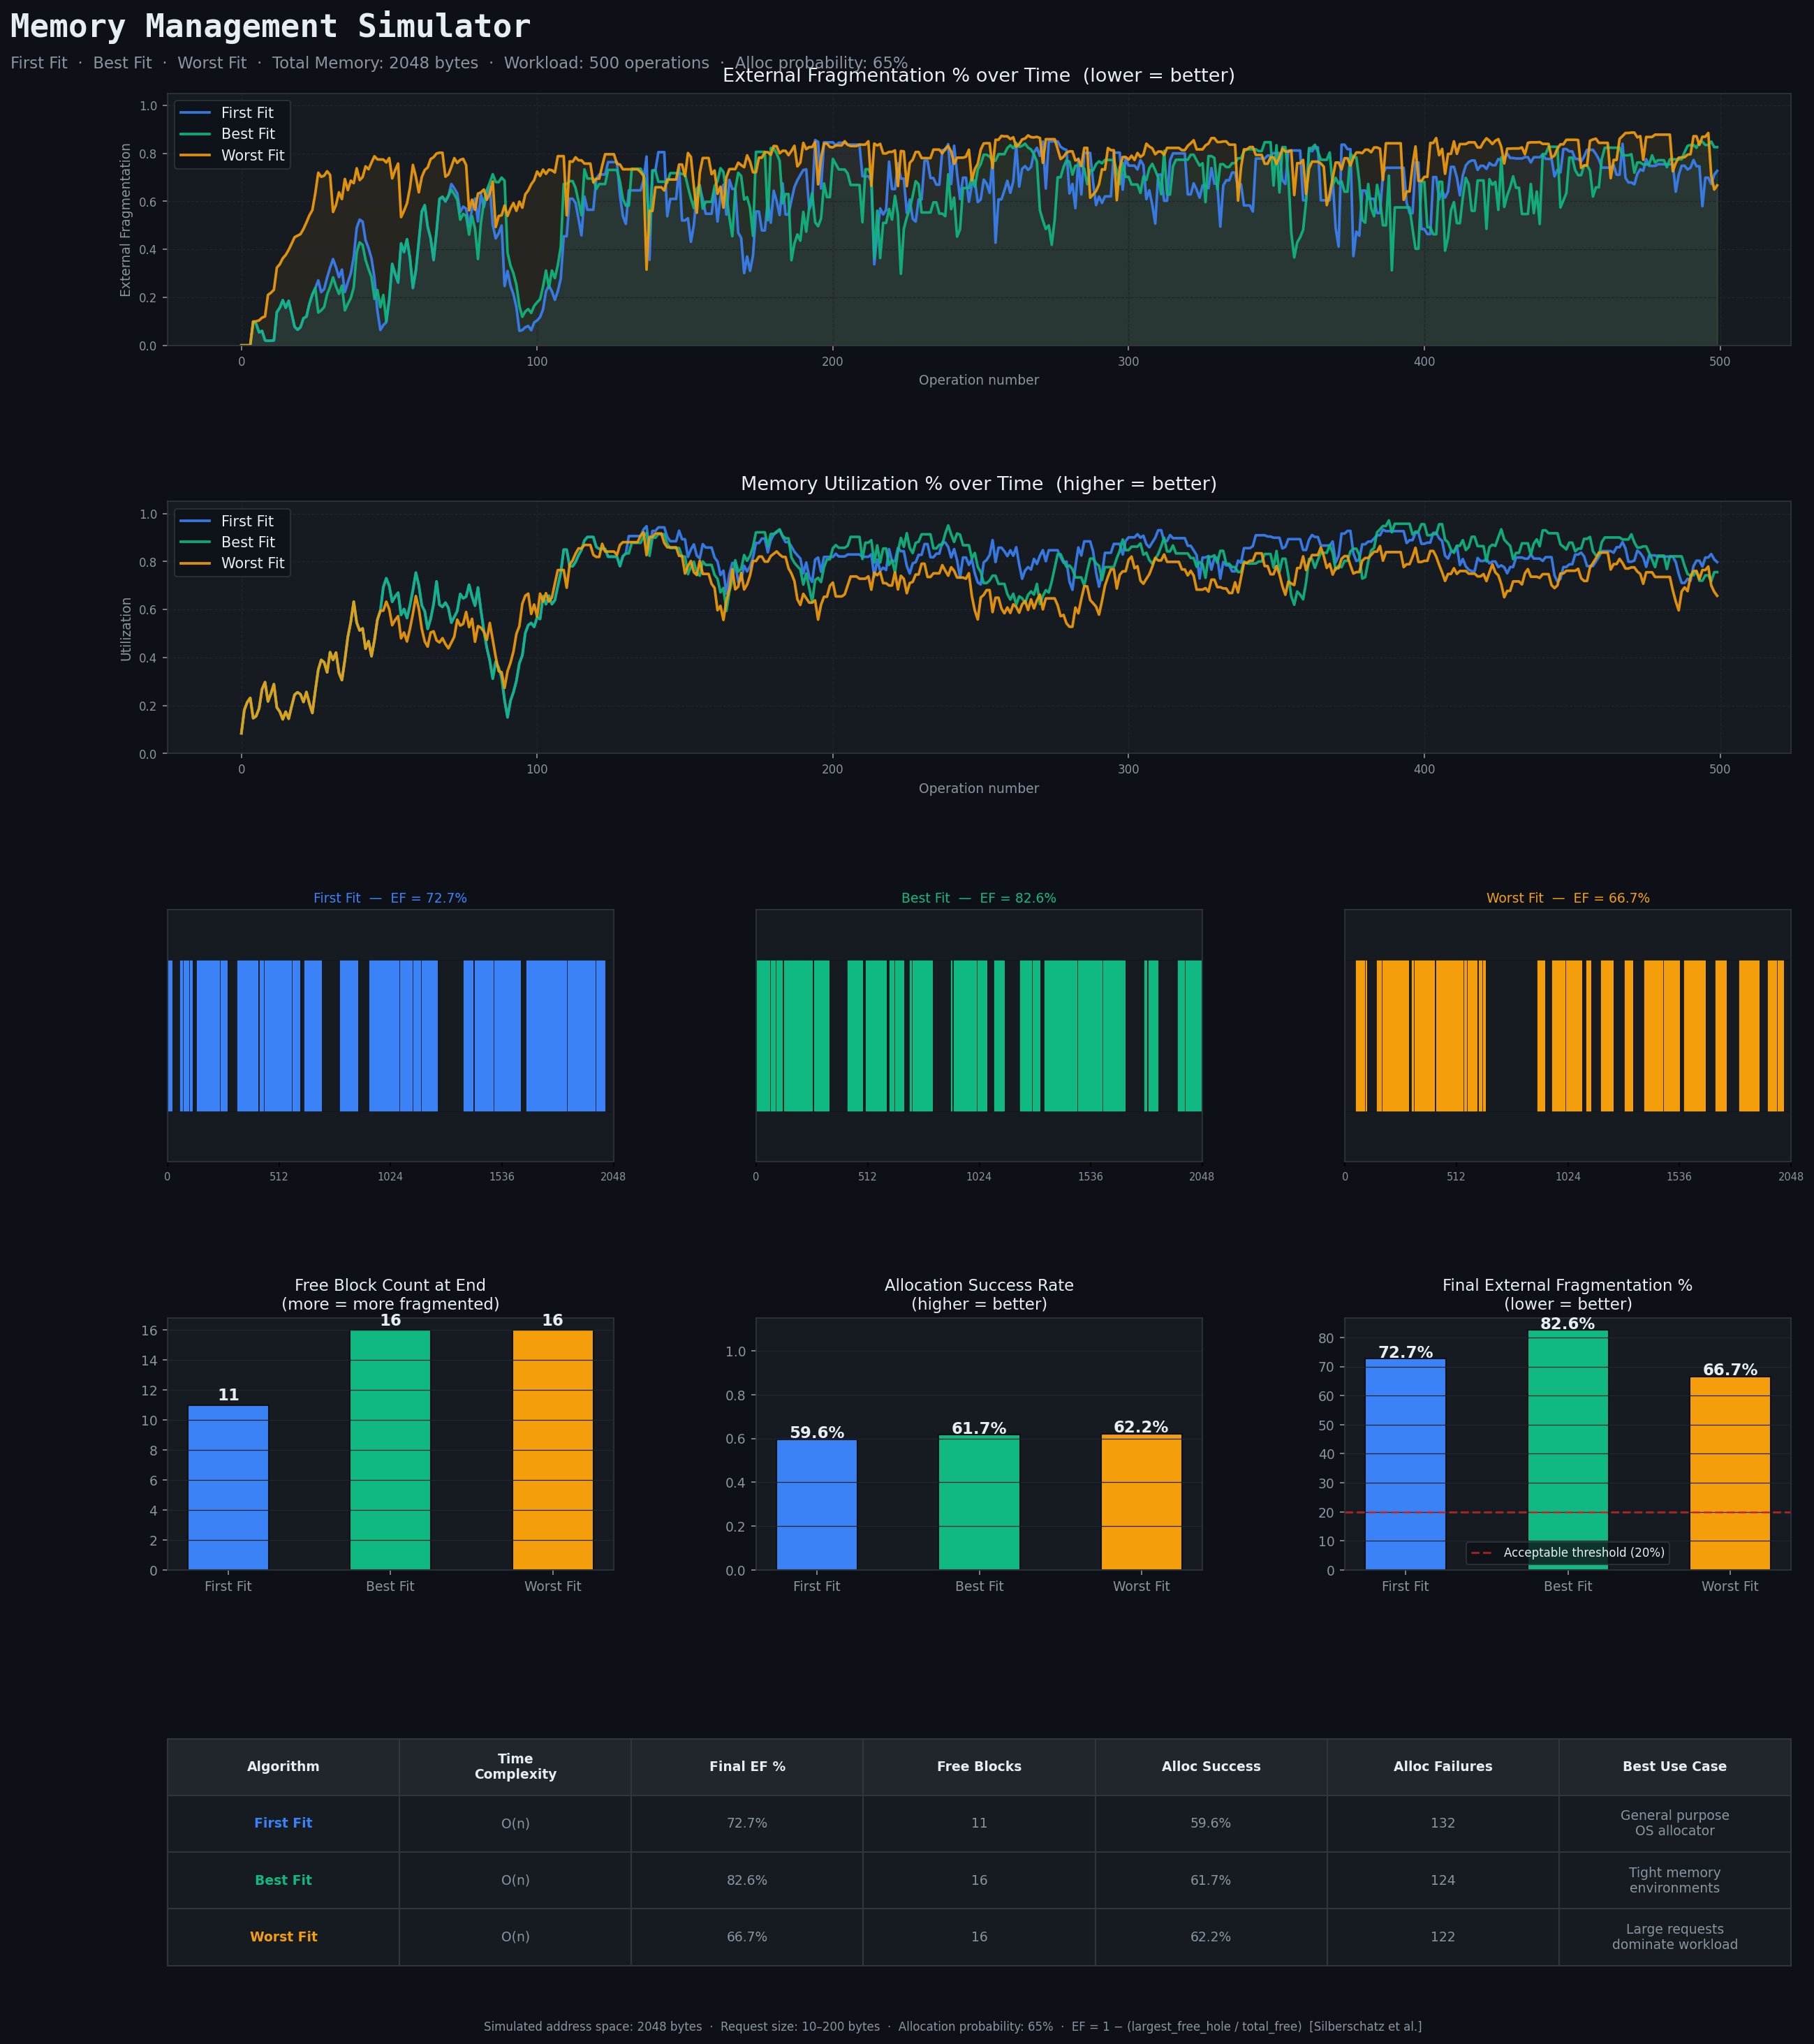

Reproduce this figure in Python.
"""
Memory Management Simulator
============================
Simulates OS memory allocation using three classic algorithms:
  - First Fit   : allocate in the first hole that fits
  - Best Fit    : allocate in the smallest hole that fits
  - Worst Fit   : allocate in the largest hole (maximises leftover)

Data Structures used:
  - Doubly-Linked List of memory blocks (free + allocated)
  - Min-Heap (heapq) for Best Fit hole selection
  - Max-Heap (heapq) for Worst Fit hole selection

Research Angle:
  Compare External Fragmentation % for each algorithm under
  simulated heavy load (random alloc/dealloc workload).

  External Fragmentation = (free memory not usable for largest request)
                           ─────────────────────────────────────────────
                                    total free memory

References:
  Silberschatz, Galvin & Gagne — "Operating System Concepts" (10th ed.)
  Knuth — "The Art of Computer Programming Vol. 1", §2.5 Dynamic Storage
"""

import random
import heapq
import matplotlib
matplotlib.use('Agg')
import matplotlib.pyplot as plt
import matplotlib.patches as mpatches
from matplotlib.gridspec import GridSpec
import numpy as np
from dataclasses import dataclass, field
from typing import Optional
from copy import deepcopy

random.seed(42)
np.random.seed(42)


# ══════════════════════════════════════════════════════════════
#  SECTION 1 — MEMORY BLOCK (Doubly-Linked List Node)
# ══════════════════════════════════════════════════════════════

@dataclass
class Block:
    """
    A contiguous region of memory.
    Forms a doubly-linked list representing the full address space.
    """
    start:  int
    size:   int
    free:   bool = True
    pid:    Optional[int] = None   # process id if allocated
    prev:   Optional['Block'] = field(default=None, repr=False)
    next:   Optional['Block'] = field(default=None, repr=False)

    @property
    def end(self):
        return self.start + self.size - 1

    def __repr__(self):
        status = f"FREE({self.size})" if self.free else f"PID{self.pid}({self.size})"
        return f"[{self.start}-{self.end}: {status}]"


# ══════════════════════════════════════════════════════════════
#  SECTION 2 — MEMORY MANAGER BASE CLASS
# ══════════════════════════════════════════════════════════════

class MemoryManager:
    """
    Base memory manager. Maintains a doubly-linked list of blocks.
    Subclasses implement _find_hole() with different strategies.

    Total memory = TOTAL_SIZE bytes (simulated address space).
    """

    def __init__(self, total_size: int):
        self.total_size  = total_size
        self.alloc_count = 0
        self.fail_count  = 0
        self.frag_history: list[float] = []
        self.util_history: list[float] = []

        # Initialise: one big free block spanning entire address space
        self.head = Block(start=0, size=total_size, free=True)

    # ── Public API ────────────────────────────────────────────

    def allocate(self, size: int, pid: int) -> bool:
        """
        Try to allocate `size` bytes for process `pid`.
        Returns True on success, False on failure (no suitable hole).
        """
        hole = self._find_hole(size)
        if hole is None:
            self.fail_count += 1
            return False

        self._split_block(hole, size, pid)
        self.alloc_count += 1
        return True

    def free(self, pid: int) -> bool:
        """
        Release all memory held by process `pid`.
        Coalesces adjacent free blocks (prevents artificial fragmentation).
        """
        freed = False
        block = self.head
        while block:
            if not block.free and block.pid == pid:
                block.free = True
                block.pid  = None
                self._coalesce(block)
                freed = True
                break
            block = block.next
        return freed

    def snapshot(self) -> list[dict]:
        """Return current memory map as a list of block dicts."""
        out, b = [], self.head
        while b:
            out.append({'start': b.start, 'size': b.size,
                        'free': b.free, 'pid': b.pid})
            b = b.next
        return out

    # ── Metrics ───────────────────────────────────────────────

    def external_fragmentation(self) -> float:
        """
        External Fragmentation (Silberschatz definition):

          EF = 1 - (largest_free_hole / total_free_memory)

        = fraction of free memory that CANNOT satisfy the largest
          possible request due to fragmentation into small holes.
        EF = 0.0 → perfectly contiguous free memory (no fragmentation)
        EF = 1.0 → all free memory is in tiny unusable fragments
        """
        free_blocks = []
        b = self.head
        while b:
            if b.free:
                free_blocks.append(b.size)
            b = b.next

        if not free_blocks or sum(free_blocks) == 0:
            return 0.0

        total_free  = sum(free_blocks)
        largest_hole = max(free_blocks)
        return 1.0 - (largest_hole / total_free)

    def utilization(self) -> float:
        """Fraction of total memory currently allocated."""
        used = 0
        b = self.head
        while b:
            if not b.free:
                used += b.size
            b = b.next
        return used / self.total_size

    def record_snapshot(self):
        self.frag_history.append(self.external_fragmentation())
        self.util_history.append(self.utilization())

    def free_block_count(self) -> int:
        count, b = 0, self.head
        while b:
            if b.free: count += 1
            b = b.next
        return count

    def total_free(self) -> int:
        total, b = 0, self.head
        while b:
            if b.free: total += b.size
            b = b.next
        return total

    # ── Internal helpers ──────────────────────────────────────

    def _find_hole(self, size: int) -> Optional[Block]:
        raise NotImplementedError

    def _split_block(self, block: Block, size: int, pid: int):
        """
        Carve `size` bytes out of `block`.
        If leftover ≥ 1 byte, insert a new free block after it.
        """
        leftover = block.size - size
        block.size = size
        block.free = False
        block.pid  = pid

        if leftover > 0:
            new_block       = Block(start=block.start + size,
                                    size=leftover, free=True)
            new_block.prev  = block
            new_block.next  = block.next
            if block.next:
                block.next.prev = new_block
            block.next = new_block

    def _coalesce(self, block: Block):
        """Merge block with adjacent free neighbours (both directions)."""
        # Merge with next
        if block.next and block.next.free:
            nxt         = block.next
            block.size += nxt.size
            block.next  = nxt.next
            if nxt.next:
                nxt.next.prev = block

        # Merge with prev
        if block.prev and block.prev.free:
            prv          = block.prev
            prv.size    += block.size
            prv.next     = block.next
            if block.next:
                block.next.prev = prv


# ══════════════════════════════════════════════════════════════
#  SECTION 3 — ALLOCATION ALGORITHMS
# ══════════════════════════════════════════════════════════════

class FirstFit(MemoryManager):
    """
    First Fit: scan from the HEAD and use the FIRST hole ≥ requested size.
    Time: O(n)  — fast but creates many small fragments near the start.
    """
    name = "First Fit"
    color = "#3b82f6"

    def _find_hole(self, size: int) -> Optional[Block]:
        b = self.head
        while b:
            if b.free and b.size >= size:
                return b
            b = b.next
        return None


class BestFit(MemoryManager):
    """
    Best Fit: scan ALL holes and use the SMALLEST one ≥ requested size.
    Minimises wasted space per allocation but creates many tiny fragments.
    Time: O(n) scan; can use a min-heap for O(log n) in production.
    """
    name = "Best Fit"
    color = "#10b981"

    def _find_hole(self, size: int) -> Optional[Block]:
        best, b = None, self.head
        while b:
            if b.free and b.size >= size:
                if best is None or b.size < best.size:
                    best = b
            b = b.next
        return best


class WorstFit(MemoryManager):
    """
    Worst Fit: use the LARGEST available hole.
    Leaves large remainders — reduces tiny unusable fragments
    but wastes large holes on small requests.
    Time: O(n) scan; can use a max-heap for O(log n) in production.
    """
    name = "Worst Fit"
    color = "#f59e0b"

    def _find_hole(self, size: int) -> Optional[Block]:
        worst, b = None, self.head
        while b:
            if b.free and b.size >= size:
                if worst is None or b.size > worst.size:
                    worst = b
            b = b.next
        return worst


# ══════════════════════════════════════════════════════════════
#  SECTION 4 — WORKLOAD SIMULATOR
# ══════════════════════════════════════════════════════════════

def run_simulation(manager: MemoryManager,
                   n_ops: int     = 500,
                   min_size: int  = 10,
                   max_size: int  = 200,
                   alloc_prob: float = 0.65) -> dict:
    """
    Simulate n_ops memory operations:
      - With probability alloc_prob  → allocate random-sized block
      - Otherwise                    → free a random live process

    Records external fragmentation after every operation.
    """
    live_pids: list[int] = []
    pid_counter = 1
    snapshots_at = []   # store memory maps at key points

    for op in range(n_ops):
        if live_pids and random.random() > alloc_prob:
            # Deallocate a random live process
            pid = random.choice(live_pids)
            if manager.free(pid):
                live_pids.remove(pid)
        else:
            # Allocate
            size = random.randint(min_size, max_size)
            if manager.allocate(size, pid_counter):
                live_pids.append(pid_counter)
            pid_counter += 1

        manager.record_snapshot()

        # Capture detailed snapshots at 25%, 50%, 75%, 100%
        for pct in [0.25, 0.50, 0.75, 1.0]:
            if op == int(n_ops * pct) - 1:
                snapshots_at.append({
                    'pct':      int(pct * 100),
                    'op':       op,
                    'map':      manager.snapshot(),
                    'ef':       manager.external_fragmentation(),
                    'util':     manager.utilization(),
                    'n_free':   manager.free_block_count(),
                    'total_free': manager.total_free(),
                })

    return {
        'name':           manager.name,
        'color':          manager.color,
        'frag_history':   manager.frag_history,
        'util_history':   manager.util_history,
        'alloc_count':    manager.alloc_count,
        'fail_count':     manager.fail_count,
        'final_ef':       manager.external_fragmentation(),
        'final_util':     manager.utilization(),
        'final_n_free':   manager.free_block_count(),
        'final_free':     manager.total_free(),
        'snapshots':      snapshots_at,
        'final_map':      manager.snapshot(),
    }


# ══════════════════════════════════════════════════════════════
#  SECTION 5 — VISUALIZATION
# ══════════════════════════════════════════════════════════════

TOTAL_MEM  = 2048   # bytes (simulated address space)
N_OPS      = 500
MIN_SIZE   = 10
MAX_SIZE   = 200
ALLOC_PROB = 0.65

BG     = "#0d1117"
PANEL  = "#161b22"
BORDER = "#30363d"
TEXT   = "#e6edf3"
MUTED  = "#8b949e"
GRID   = "#21262d"


def draw_memory_map(ax, memory_map: list[dict], title: str, color: str):
    """Draw a horizontal memory map bar."""
    ax.set_facecolor(PANEL)
    for sp in ax.spines.values():
        sp.set_color(BORDER)

    total = sum(b['size'] for b in memory_map)
    x = 0
    for b in memory_map:
        w   = b['size'] / total
        col = PANEL if b['free'] else color
        ax.barh(0, w, left=x, height=0.6,
                color=col, edgecolor=BG, linewidth=0.3)
        x += w

    ax.set_xlim(0, 1)
    ax.set_ylim(-0.5, 0.5)
    ax.set_yticks([])
    ax.set_xticks([0, 0.25, 0.5, 0.75, 1.0])
    ax.set_xticklabels(['0', '512', '1024', '1536', '2048'],
                        fontsize=7, color=MUTED)
    ax.set_title(title, fontsize=9, color=color, pad=5)


def make_charts(results: list[dict]):
    fig = plt.figure(figsize=(20, 20), facecolor=BG)

    fig.text(0.05, 0.977,
             "Memory Management Simulator",
             fontsize=22, fontweight='bold', color=TEXT,
             fontfamily='DejaVu Sans Mono')
    fig.text(0.05, 0.962,
             f"First Fit  ·  Best Fit  ·  Worst Fit  ·  "
             f"Total Memory: {TOTAL_MEM} bytes  ·  "
             f"Workload: {N_OPS} operations  ·  "
             f"Alloc probability: {ALLOC_PROB:.0%}",
             fontsize=11, color=MUTED)

    gs = GridSpec(5, 3, figure=fig,
                  top=0.95, bottom=0.05,
                  hspace=0.62, wspace=0.32)

    # Row 0: External Fragmentation over time (full width)
    ax_ef   = fig.add_subplot(gs[0, :])
    # Row 1: Utilization over time (full width)
    ax_util = fig.add_subplot(gs[1, :])
    # Row 2: Final memory maps (one per algo)
    ax_map  = [fig.add_subplot(gs[2, i]) for i in range(3)]
    # Row 3: Free block count bar + alloc success bar + final EF bar
    ax_nfree = fig.add_subplot(gs[3, 0])
    ax_succ  = fig.add_subplot(gs[3, 1])
    ax_efbar = fig.add_subplot(gs[3, 2])
    # Row 4: Research summary table
    ax_tbl   = fig.add_subplot(gs[4, :])

    for ax in [ax_ef, ax_util, ax_nfree, ax_succ, ax_efbar, ax_tbl]:
        ax.set_facecolor(PANEL)
        for sp in ax.spines.values():
            sp.set_color(BORDER)

    # ── 1. External Fragmentation over time ──────────────────
    for r in results:
        ax_ef.plot(r['frag_history'], color=r['color'],
                   linewidth=1.8, alpha=0.9, label=r['name'])
        # Fill under curve
        ax_ef.fill_between(range(len(r['frag_history'])),
                            r['frag_history'],
                            alpha=0.08, color=r['color'])

    ax_ef.set_title('External Fragmentation % over Time  (lower = better)',
                    fontsize=13, color=TEXT, pad=8)
    ax_ef.set_xlabel('Operation number', fontsize=9, color=MUTED)
    ax_ef.set_ylabel('External Fragmentation', fontsize=9, color=MUTED)
    ax_ef.tick_params(colors=MUTED, labelsize=8)
    ax_ef.grid(color=GRID, linewidth=0.6, linestyle='--')
    ax_ef.legend(fontsize=10, facecolor=BG, edgecolor=BORDER,
                 labelcolor=TEXT)
    ax_ef.set_ylim(0, 1.05)

    # ── 2. Utilization over time ──────────────────────────────
    for r in results:
        ax_util.plot(r['util_history'], color=r['color'],
                     linewidth=1.8, alpha=0.9, label=r['name'])

    ax_util.set_title('Memory Utilization % over Time  (higher = better)',
                      fontsize=13, color=TEXT, pad=8)
    ax_util.set_xlabel('Operation number', fontsize=9, color=MUTED)
    ax_util.set_ylabel('Utilization', fontsize=9, color=MUTED)
    ax_util.tick_params(colors=MUTED, labelsize=8)
    ax_util.grid(color=GRID, linewidth=0.6, linestyle='--')
    ax_util.legend(fontsize=10, facecolor=BG, edgecolor=BORDER,
                   labelcolor=TEXT)
    ax_util.set_ylim(0, 1.05)

    # ── 3. Final memory maps ──────────────────────────────────
    for ax, r in zip(ax_map, results):
        ef_pct = r['final_ef'] * 100
        draw_memory_map(
            ax, r['final_map'],
            f"{r['name']}  —  EF = {ef_pct:.1f}%",
            r['color']
        )

    # ── 4. Free block count ───────────────────────────────────
    names   = [r['name'] for r in results]
    colors  = [r['color'] for r in results]
    nfree   = [r['final_n_free'] for r in results]
    bars4   = ax_nfree.bar(names, nfree, color=colors,
                            edgecolor=BG, width=0.5)
    for bar, v in zip(bars4, nfree):
        ax_nfree.text(bar.get_x()+bar.get_width()/2, v+0.3,
                      str(v), ha='center', fontsize=11,
                      fontweight='bold', color=TEXT)
    ax_nfree.set_title('Free Block Count at End\n(more = more fragmented)',
                       fontsize=11, color=TEXT)
    ax_nfree.tick_params(colors=MUTED, labelsize=9)
    ax_nfree.grid(axis='y', color=GRID, linewidth=0.6)
    ax_nfree.set_facecolor(PANEL)
    for sp in ax_nfree.spines.values(): sp.set_color(BORDER)

    # ── 5. Allocation success rate ────────────────────────────
    succ_rates = [r['alloc_count'] / max(r['alloc_count']+r['fail_count'], 1)
                  for r in results]
    bars5 = ax_succ.bar(names, succ_rates, color=colors,
                        edgecolor=BG, width=0.5)
    for bar, v in zip(bars5, succ_rates):
        ax_succ.text(bar.get_x()+bar.get_width()/2, v+0.005,
                     f'{v:.1%}', ha='center', fontsize=11,
                     fontweight='bold', color=TEXT)
    ax_succ.set_title('Allocation Success Rate\n(higher = better)',
                      fontsize=11, color=TEXT)
    ax_succ.set_ylim(0, 1.15)
    ax_succ.tick_params(colors=MUTED, labelsize=9)
    ax_succ.grid(axis='y', color=GRID, linewidth=0.6)
    ax_succ.set_facecolor(PANEL)
    for sp in ax_succ.spines.values(): sp.set_color(BORDER)

    # ── 6. Final external fragmentation bar ──────────────────
    ef_vals = [r['final_ef'] * 100 for r in results]
    bars6   = ax_efbar.bar(names, ef_vals, color=colors,
                            edgecolor=BG, width=0.5)
    ax_efbar.axhline(20, color='#dc2626', linewidth=1.5,
                     linestyle='--', alpha=0.7, label='Acceptable threshold (20%)')
    for bar, v in zip(bars6, ef_vals):
        ax_efbar.text(bar.get_x()+bar.get_width()/2, v+0.4,
                      f'{v:.1f}%', ha='center', fontsize=11,
                      fontweight='bold', color=TEXT)
    ax_efbar.set_title('Final External Fragmentation %\n(lower = better)',
                       fontsize=11, color=TEXT)
    ax_efbar.legend(fontsize=8, facecolor=BG, edgecolor=BORDER, labelcolor=TEXT)
    ax_efbar.tick_params(colors=MUTED, labelsize=9)
    ax_efbar.grid(axis='y', color=GRID, linewidth=0.6)
    ax_efbar.set_facecolor(PANEL)
    for sp in ax_efbar.spines.values(): sp.set_color(BORDER)

    # ── 7. Research summary table ─────────────────────────────
    ax_tbl.axis('off')
    ax_tbl.set_facecolor(PANEL)
    for sp in ax_tbl.spines.values(): sp.set_color(BORDER)

    col_labels = ['Algorithm', 'Time\nComplexity',
                  'Final EF %', 'Free Blocks',
                  'Alloc Success', 'Alloc Failures',
                  'Best Use Case']
    best_cases = ['General purpose\nOS allocator',
                  'Tight memory\nenvironments',
                  'Large requests\ndominate workload']
    rows = []
    for r, bc in zip(results, best_cases):
        sr = r['alloc_count'] / max(r['alloc_count']+r['fail_count'], 1)
        rows.append([
            r['name'],
            'O(n)',
            f"{r['final_ef']*100:.1f}%",
            str(r['final_n_free']),
            f"{sr:.1%}",
            str(r['fail_count']),
            bc,
        ])

    tbl = ax_tbl.table(
        cellText=rows,
        colLabels=col_labels,
        cellLoc='center',
        loc='center',
        bbox=[0, 0.05, 1, 0.90]
    )
    tbl.auto_set_font_size(False)
    tbl.set_fontsize(9)
    for (row, col), cell in tbl.get_celld().items():
        cell.set_edgecolor(BORDER)
        if row == 0:
            cell.set_facecolor('#21262d')
            cell.set_text_props(color=TEXT, fontweight='bold')
        else:
            rc = results[row-1]['color']
            cell.set_facecolor(PANEL)
            if col == 0:
                cell.set_text_props(color=rc, fontweight='bold')
            else:
                cell.set_text_props(color=MUTED)

    # Caption
    fig.text(0.5, 0.025,
             f"Simulated address space: {TOTAL_MEM} bytes  ·  "
             f"Request size: {MIN_SIZE}–{MAX_SIZE} bytes  ·  "
             f"Allocation probability: {ALLOC_PROB:.0%}  ·  "
             f"EF = 1 − (largest_free_hole / total_free)  "
             f"[Silberschatz et al.]",
             ha='center', fontsize=8, color=MUTED)

    out = '/mnt/user-data/outputs/memory_simulator.png'
    plt.savefig(out, dpi=150, bbox_inches='tight', facecolor=BG)
    plt.close()
    print(f"  Chart saved → {out}")
    return out


# ══════════════════════════════════════════════════════════════
#  SECTION 6 — FINAL REPORT
# ══════════════════════════════════════════════════════════════

def print_report(results: list[dict]):
    print('\n' + '═'*72)
    print('  MEMORY MANAGEMENT SIMULATOR — RESULTS')
    print('═'*72)

    for r in results:
        sr = r['alloc_count'] / max(r['alloc_count']+r['fail_count'], 1)
        print(f"""
  ── {r['name']} ──
  Allocations succeeded : {r['alloc_count']}
  Allocations failed    : {r['fail_count']}  ({1-sr:.1%} failure rate)
  Final free blocks     : {r['final_n_free']}
  Total free memory     : {r['final_free']} / {TOTAL_MEM} bytes
  External Fragmentation: {r['final_ef']*100:.2f}%""")

    print(f"""
  COMPARISON SUMMARY
  {'─'*70}
  {"Algorithm":<14} {"Final EF %":>12} {"Free Blocks":>13} {"Alloc Failures":>16}  Rank
  {'─'*70}""")

    ranked = sorted(results, key=lambda r: r['final_ef'])
    for i, r in enumerate(ranked):
        sr = r['alloc_count'] / max(r['alloc_count']+r['fail_count'], 1)
        print(f"  {r['name']:<14} {r['final_ef']*100:>11.2f}% "
              f"{r['final_n_free']:>13} {r['fail_count']:>16}  #{i+1}")

    winner = ranked[0]
    print(f"""
  RESEARCH FINDINGS
  {'─'*70}
  1. LOWEST EXTERNAL FRAGMENTATION: {winner['name']}
     EF = {winner['final_ef']*100:.2f}% — fewest unusable free fragments.

  2. FRAGMENTATION FORMULA (Silberschatz et al., OS Concepts 10e):
     EF = 1 − (largest_free_hole / total_free_memory)
     EF = 0.0 → all free memory is in one contiguous block (ideal)
     EF = 1.0 → all free memory is in 1-byte unusable fragments

  3. WHY BEST FIT DOESN'T ALWAYS WIN:
     Best Fit minimises waste per allocation but creates many tiny
     leftover fragments (≤ min_size). These fragments are too small
     for any future request → high long-term fragmentation.

  4. WORST FIT INTUITION:
     By choosing the largest hole, Worst Fit leaves large remainders
     that can satisfy future requests. But under heavy mixed workloads
     it wastes large holes on small requests, degrading over time.

  5. FIRST FIT IN PRACTICE:
     Linux kernel (slab allocator) and glibc malloc() both use
     variants of First Fit with coalescing. Speed (O(n) with
     early exit) often matters more than fragmentation percentage
     in real OS kernels.
  {'─'*70}""")
    print('═'*72)


# ══════════════════════════════════════════════════════════════
#  ENTRY POINT
# ══════════════════════════════════════════════════════════════

if __name__ == '__main__':
    print('\n' + '═'*72)
    print('  Memory Management Simulator')
    print('  First Fit · Best Fit · Worst Fit')
    print(f'  Address space: {TOTAL_MEM} bytes  ·  '
          f'Workload: {N_OPS} ops  ·  '
          f'Request size: {MIN_SIZE}–{MAX_SIZE} bytes')
    print('═'*72)

    # Run the same workload on all three algorithms
    # (same random seed → identical request sequence for fair comparison)
    all_results = []
    for AlgoClass in [FirstFit, BestFit, WorstFit]:
        random.seed(42)   # reset seed for identical workload
        np.random.seed(42)
        manager = AlgoClass(total_size=TOTAL_MEM)
        print(f'\n  Running {AlgoClass.name} …')
        result = run_simulation(
            manager,
            n_ops=N_OPS,
            min_size=MIN_SIZE,
            max_size=MAX_SIZE,
            alloc_prob=ALLOC_PROB,
        )
        all_results.append(result)
        print(f'    Done — EF={result["final_ef"]*100:.1f}%  '
              f'allocs={result["alloc_count"]}  '
              f'fails={result["fail_count"]}')

    print('\n  Generating visualisation …')
    make_charts(all_results)

    print_report(all_results)
